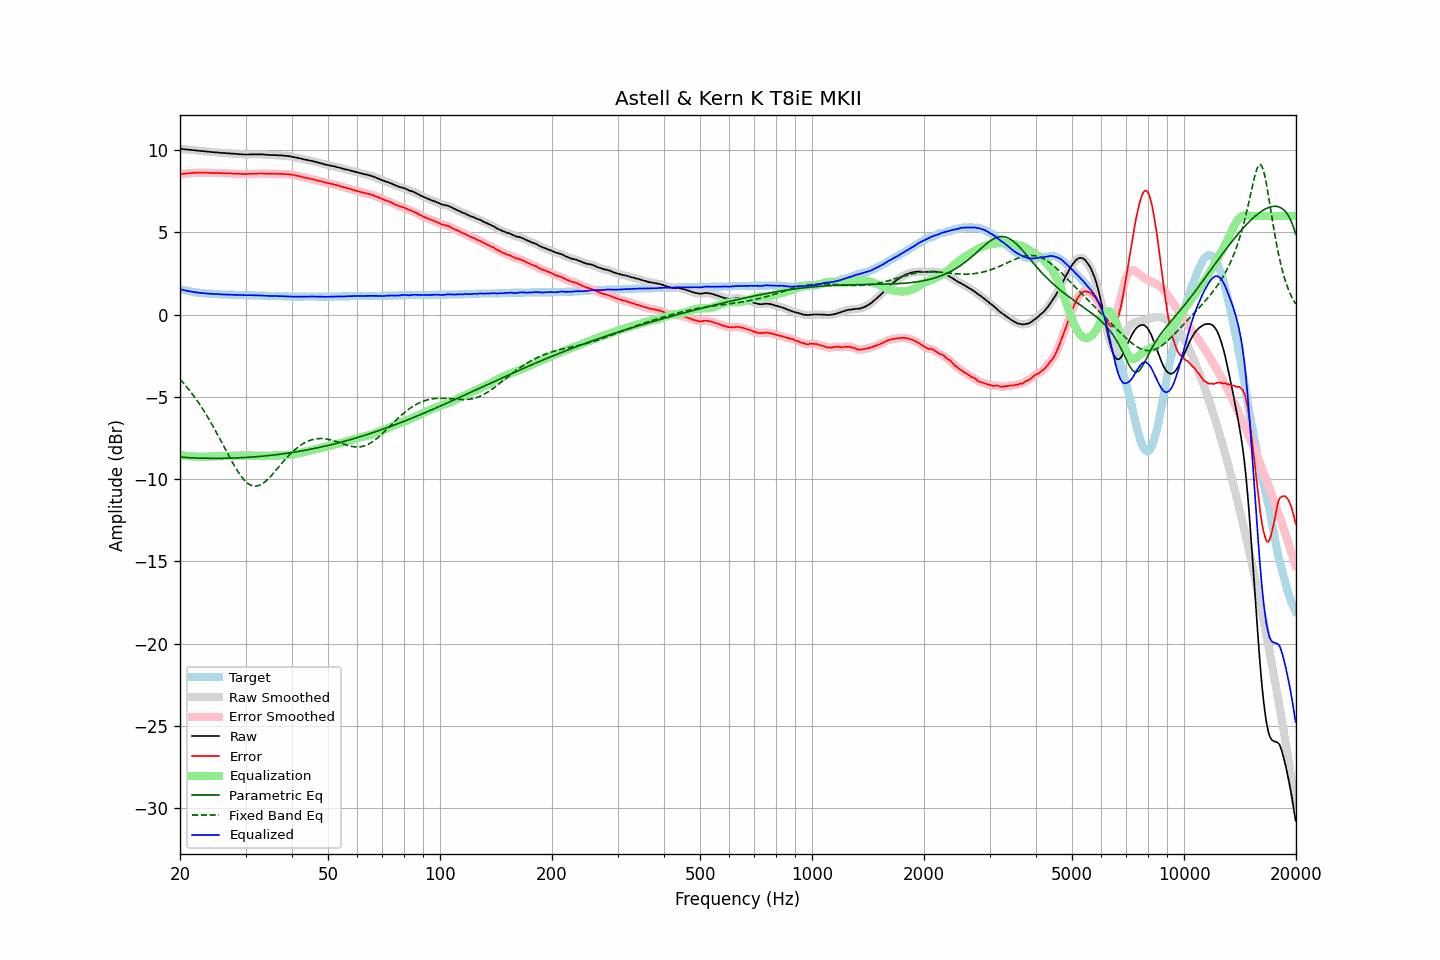

The data file committed next to this chart (first rows):
frequency, raw, error, smoothed, error_smoothed, equalization, parametric_eq, fixed_band_eq, equalized_raw, equalized_smoothed, target
20.00, 10.09, 8.54, 10.09, 8.54, -8.54, -8.66, -3.93, 1.55, 1.55, 1.55
20.20, 10.08, 8.56, 10.08, 8.55, -8.55, -8.67, -4.04, 1.53, 1.53, 1.52
20.40, 10.07, 8.57, 10.07, 8.57, -8.57, -8.68, -4.15, 1.50, 1.50, 1.50
20.61, 10.06, 8.58, 10.06, 8.58, -8.58, -8.68, -4.26, 1.48, 1.48, 1.48
20.81, 10.05, 8.59, 10.05, 8.59, -8.59, -8.69, -4.37, 1.46, 1.46, 1.46
21.02, 10.04, 8.60, 10.04, 8.60, -8.60, -8.69, -4.49, 1.44, 1.44, 1.44
21.23, 10.03, 8.61, 10.03, 8.61, -8.61, -8.70, -4.61, 1.42, 1.42, 1.42
21.44, 10.02, 8.62, 10.02, 8.62, -8.62, -8.70, -4.74, 1.40, 1.40, 1.40
21.66, 10.01, 8.63, 10.01, 8.62, -8.62, -8.71, -4.87, 1.39, 1.39, 1.38
21.87, 10.00, 8.63, 10.00, 8.63, -8.63, -8.71, -5.00, 1.37, 1.37, 1.37
22.09, 9.99, 8.64, 9.99, 8.63, -8.63, -8.72, -5.14, 1.36, 1.36, 1.35
22.31, 9.98, 8.64, 9.98, 8.64, -8.64, -8.72, -5.28, 1.34, 1.34, 1.34
22.54, 9.97, 8.64, 9.97, 8.64, -8.64, -8.72, -5.42, 1.33, 1.33, 1.33
22.76, 9.96, 8.64, 9.96, 8.64, -8.64, -8.73, -5.57, 1.32, 1.32, 1.32
22.99, 9.95, 8.64, 9.95, 8.64, -8.64, -8.73, -5.72, 1.31, 1.31, 1.31
23.22, 9.94, 8.64, 9.94, 8.64, -8.64, -8.73, -5.87, 1.30, 1.30, 1.30
23.45, 9.93, 8.64, 9.93, 8.64, -8.63, -8.73, -6.03, 1.29, 1.29, 1.29
23.69, 9.92, 8.64, 9.92, 8.63, -8.63, -8.73, -6.19, 1.29, 1.29, 1.28
23.92, 9.91, 8.63, 9.91, 8.63, -8.63, -8.74, -6.35, 1.28, 1.28, 1.28
24.16, 9.90, 8.63, 9.90, 8.62, -8.62, -8.74, -6.52, 1.27, 1.27, 1.27
24.40, 9.89, 8.62, 9.89, 8.62, -8.62, -8.74, -6.69, 1.27, 1.27, 1.27
24.65, 9.88, 8.62, 9.88, 8.61, -8.62, -8.74, -6.87, 1.26, 1.26, 1.26
24.89, 9.87, 8.61, 9.87, 8.61, -8.62, -8.74, -7.04, 1.25, 1.26, 1.26
25.14, 9.87, 8.62, 9.87, 8.61, -8.61, -8.74, -7.22, 1.26, 1.25, 1.25
25.39, 9.86, 8.62, 9.86, 8.61, -8.61, -8.74, -7.40, 1.25, 1.25, 1.24
25.65, 9.85, 8.61, 9.85, 8.61, -8.61, -8.74, -7.59, 1.24, 1.24, 1.24
25.91, 9.84, 8.61, 9.84, 8.60, -8.60, -8.74, -7.77, 1.23, 1.24, 1.23
26.16, 9.83, 8.60, 9.83, 8.60, -8.60, -8.73, -7.96, 1.23, 1.23, 1.23
26.43, 9.83, 8.60, 9.82, 8.60, -8.60, -8.73, -8.14, 1.23, 1.23, 1.23
26.69, 9.82, 8.60, 9.82, 8.59, -8.60, -8.73, -8.33, 1.22, 1.22, 1.22
26.96, 9.81, 8.59, 9.81, 8.59, -8.59, -8.73, -8.51, 1.22, 1.22, 1.22
27.23, 9.81, 8.60, 9.80, 8.59, -8.59, -8.73, -8.70, 1.22, 1.22, 1.21
27.50, 9.80, 8.59, 9.80, 8.59, -8.59, -8.72, -8.88, 1.21, 1.21, 1.21
27.77, 9.79, 8.58, 9.79, 8.59, -8.58, -8.72, -9.05, 1.21, 1.21, 1.21
28.05, 9.79, 8.59, 9.79, 8.58, -8.58, -8.72, -9.22, 1.21, 1.21, 1.20
28.33, 9.78, 8.58, 9.78, 8.58, -8.57, -8.71, -9.38, 1.20, 1.20, 1.20
28.62, 9.77, 8.57, 9.77, 8.57, -8.57, -8.71, -9.54, 1.20, 1.20, 1.20
28.90, 9.76, 8.57, 9.76, 8.57, -8.56, -8.70, -9.69, 1.19, 1.20, 1.19
29.19, 9.76, 8.57, 9.75, 8.56, -8.56, -8.70, -9.82, 1.20, 1.19, 1.19
29.48, 9.75, 8.56, 9.75, 8.56, -8.56, -8.69, -9.95, 1.19, 1.19, 1.19
29.78, 9.74, 8.55, 9.74, 8.55, -8.56, -8.69, -10.06, 1.18, 1.19, 1.19
30.08, 9.74, 8.55, 9.74, 8.55, -8.56, -8.68, -10.16, 1.18, 1.18, 1.19
30.38, 9.74, 8.56, 9.74, 8.56, -8.56, -8.68, -10.24, 1.18, 1.18, 1.18
30.68, 9.75, 8.57, 9.75, 8.56, -8.56, -8.67, -10.31, 1.19, 1.19, 1.18
30.99, 9.75, 8.57, 9.75, 8.57, -8.56, -8.66, -10.37, 1.18, 1.18, 1.18
31.30, 9.75, 8.57, 9.75, 8.57, -8.57, -8.66, -10.40, 1.18, 1.18, 1.18
31.61, 9.75, 8.58, 9.75, 8.57, -8.57, -8.65, -10.42, 1.17, 1.17, 1.17
31.93, 9.75, 8.58, 9.75, 8.58, -8.58, -8.64, -10.43, 1.17, 1.17, 1.17
32.24, 9.75, 8.58, 9.75, 8.58, -8.58, -8.63, -10.42, 1.17, 1.17, 1.17
32.57, 9.75, 8.59, 9.75, 8.58, -8.58, -8.63, -10.39, 1.17, 1.17, 1.16
32.89, 9.75, 8.59, 9.75, 8.59, -8.58, -8.62, -10.35, 1.17, 1.17, 1.16
33.22, 9.75, 8.59, 9.74, 8.59, -8.58, -8.61, -10.30, 1.17, 1.16, 1.16
33.55, 9.74, 8.59, 9.74, 8.58, -8.58, -8.60, -10.23, 1.16, 1.16, 1.15
33.89, 9.73, 8.58, 9.73, 8.58, -8.58, -8.59, -10.15, 1.15, 1.15, 1.15
34.23, 9.73, 8.58, 9.72, 8.58, -8.58, -8.58, -10.07, 1.15, 1.15, 1.15
34.57, 9.72, 8.58, 9.72, 8.57, -8.58, -8.57, -9.97, 1.14, 1.14, 1.14
34.92, 9.71, 8.57, 9.71, 8.57, -8.57, -8.56, -9.87, 1.13, 1.14, 1.14
35.27, 9.71, 8.57, 9.71, 8.57, -8.57, -8.55, -9.77, 1.14, 1.14, 1.14
35.62, 9.71, 8.58, 9.71, 8.57, -8.57, -8.54, -9.66, 1.14, 1.14, 1.13
35.97, 9.71, 8.58, 9.71, 8.57, -8.57, -8.53, -9.54, 1.14, 1.14, 1.13
... 635 more rows
